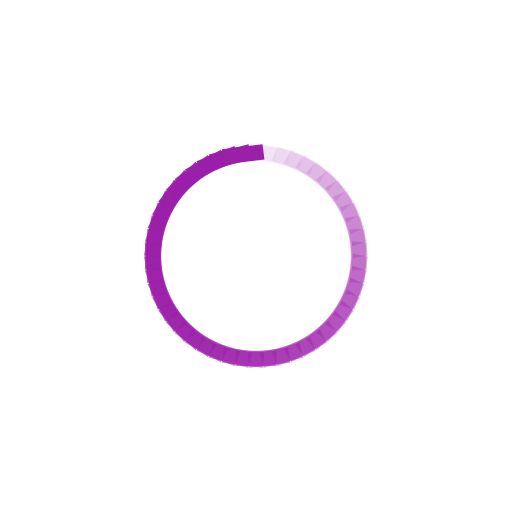
t = 0.00 s
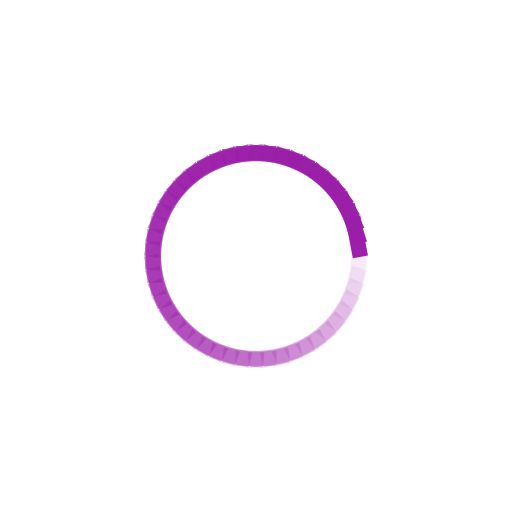
t = 0.15 s
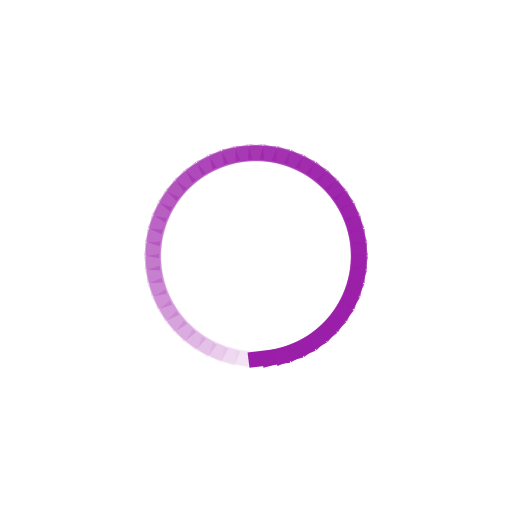
t = 0.30 s
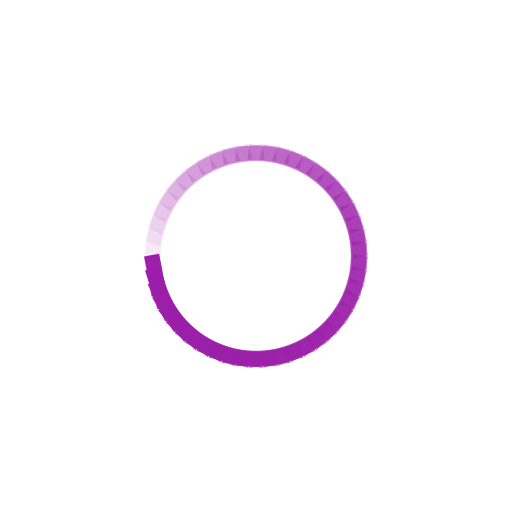
t = 0.45 s

The animated SVG that drew these frames (rendered in a browser with its animation timeline set to each time). Animation: 50 SMIL elements (animate=50); one cycle of 0.60 s, repeats indefinitely.

<svg class="lds-spinner" width="200px"  height="200px"  xmlns="http://www.w3.org/2000/svg" xmlns:xlink="http://www.w3.org/1999/xlink" viewBox="0 0 100 100" preserveAspectRatio="xMidYMid" style="background: none;"><g transform="rotate(0 50 50)">
  <rect x="46" y="28.5" rx="0" ry="0" width="8" height="3" fill="#9b1fa9">
    <animate attributeName="opacity" values="1;0" keyTimes="0;1" dur="0.6s" begin="-0.588s" repeatCount="indefinite"></animate>
  </rect>
</g><g transform="rotate(7.2 50 50)">
  <rect x="46" y="28.5" rx="0" ry="0" width="8" height="3" fill="#9b1fa9">
    <animate attributeName="opacity" values="1;0" keyTimes="0;1" dur="0.6s" begin="-0.576s" repeatCount="indefinite"></animate>
  </rect>
</g><g transform="rotate(14.4 50 50)">
  <rect x="46" y="28.5" rx="0" ry="0" width="8" height="3" fill="#9b1fa9">
    <animate attributeName="opacity" values="1;0" keyTimes="0;1" dur="0.6s" begin="-0.564s" repeatCount="indefinite"></animate>
  </rect>
</g><g transform="rotate(21.6 50 50)">
  <rect x="46" y="28.5" rx="0" ry="0" width="8" height="3" fill="#9b1fa9">
    <animate attributeName="opacity" values="1;0" keyTimes="0;1" dur="0.6s" begin="-0.5519999999999999s" repeatCount="indefinite"></animate>
  </rect>
</g><g transform="rotate(28.8 50 50)">
  <rect x="46" y="28.5" rx="0" ry="0" width="8" height="3" fill="#9b1fa9">
    <animate attributeName="opacity" values="1;0" keyTimes="0;1" dur="0.6s" begin="-0.54s" repeatCount="indefinite"></animate>
  </rect>
</g><g transform="rotate(36 50 50)">
  <rect x="46" y="28.5" rx="0" ry="0" width="8" height="3" fill="#9b1fa9">
    <animate attributeName="opacity" values="1;0" keyTimes="0;1" dur="0.6s" begin="-0.528s" repeatCount="indefinite"></animate>
  </rect>
</g><g transform="rotate(43.2 50 50)">
  <rect x="46" y="28.5" rx="0" ry="0" width="8" height="3" fill="#9b1fa9">
    <animate attributeName="opacity" values="1;0" keyTimes="0;1" dur="0.6s" begin="-0.516s" repeatCount="indefinite"></animate>
  </rect>
</g><g transform="rotate(50.4 50 50)">
  <rect x="46" y="28.5" rx="0" ry="0" width="8" height="3" fill="#9b1fa9">
    <animate attributeName="opacity" values="1;0" keyTimes="0;1" dur="0.6s" begin="-0.504s" repeatCount="indefinite"></animate>
  </rect>
</g><g transform="rotate(57.6 50 50)">
  <rect x="46" y="28.5" rx="0" ry="0" width="8" height="3" fill="#9b1fa9">
    <animate attributeName="opacity" values="1;0" keyTimes="0;1" dur="0.6s" begin="-0.49199999999999994s" repeatCount="indefinite"></animate>
  </rect>
</g><g transform="rotate(64.8 50 50)">
  <rect x="46" y="28.5" rx="0" ry="0" width="8" height="3" fill="#9b1fa9">
    <animate attributeName="opacity" values="1;0" keyTimes="0;1" dur="0.6s" begin="-0.48s" repeatCount="indefinite"></animate>
  </rect>
</g><g transform="rotate(72 50 50)">
  <rect x="46" y="28.5" rx="0" ry="0" width="8" height="3" fill="#9b1fa9">
    <animate attributeName="opacity" values="1;0" keyTimes="0;1" dur="0.6s" begin="-0.46799999999999997s" repeatCount="indefinite"></animate>
  </rect>
</g><g transform="rotate(79.2 50 50)">
  <rect x="46" y="28.5" rx="0" ry="0" width="8" height="3" fill="#9b1fa9">
    <animate attributeName="opacity" values="1;0" keyTimes="0;1" dur="0.6s" begin="-0.456s" repeatCount="indefinite"></animate>
  </rect>
</g><g transform="rotate(86.4 50 50)">
  <rect x="46" y="28.5" rx="0" ry="0" width="8" height="3" fill="#9b1fa9">
    <animate attributeName="opacity" values="1;0" keyTimes="0;1" dur="0.6s" begin="-0.444s" repeatCount="indefinite"></animate>
  </rect>
</g><g transform="rotate(93.6 50 50)">
  <rect x="46" y="28.5" rx="0" ry="0" width="8" height="3" fill="#9b1fa9">
    <animate attributeName="opacity" values="1;0" keyTimes="0;1" dur="0.6s" begin="-0.43199999999999994s" repeatCount="indefinite"></animate>
  </rect>
</g><g transform="rotate(100.8 50 50)">
  <rect x="46" y="28.5" rx="0" ry="0" width="8" height="3" fill="#9b1fa9">
    <animate attributeName="opacity" values="1;0" keyTimes="0;1" dur="0.6s" begin="-0.42s" repeatCount="indefinite"></animate>
  </rect>
</g><g transform="rotate(108 50 50)">
  <rect x="46" y="28.5" rx="0" ry="0" width="8" height="3" fill="#9b1fa9">
    <animate attributeName="opacity" values="1;0" keyTimes="0;1" dur="0.6s" begin="-0.408s" repeatCount="indefinite"></animate>
  </rect>
</g><g transform="rotate(115.2 50 50)">
  <rect x="46" y="28.5" rx="0" ry="0" width="8" height="3" fill="#9b1fa9">
    <animate attributeName="opacity" values="1;0" keyTimes="0;1" dur="0.6s" begin="-0.396s" repeatCount="indefinite"></animate>
  </rect>
</g><g transform="rotate(122.4 50 50)">
  <rect x="46" y="28.5" rx="0" ry="0" width="8" height="3" fill="#9b1fa9">
    <animate attributeName="opacity" values="1;0" keyTimes="0;1" dur="0.6s" begin="-0.384s" repeatCount="indefinite"></animate>
  </rect>
</g><g transform="rotate(129.6 50 50)">
  <rect x="46" y="28.5" rx="0" ry="0" width="8" height="3" fill="#9b1fa9">
    <animate attributeName="opacity" values="1;0" keyTimes="0;1" dur="0.6s" begin="-0.37199999999999994s" repeatCount="indefinite"></animate>
  </rect>
</g><g transform="rotate(136.8 50 50)">
  <rect x="46" y="28.5" rx="0" ry="0" width="8" height="3" fill="#9b1fa9">
    <animate attributeName="opacity" values="1;0" keyTimes="0;1" dur="0.6s" begin="-0.36s" repeatCount="indefinite"></animate>
  </rect>
</g><g transform="rotate(144 50 50)">
  <rect x="46" y="28.5" rx="0" ry="0" width="8" height="3" fill="#9b1fa9">
    <animate attributeName="opacity" values="1;0" keyTimes="0;1" dur="0.6s" begin="-0.348s" repeatCount="indefinite"></animate>
  </rect>
</g><g transform="rotate(151.2 50 50)">
  <rect x="46" y="28.5" rx="0" ry="0" width="8" height="3" fill="#9b1fa9">
    <animate attributeName="opacity" values="1;0" keyTimes="0;1" dur="0.6s" begin="-0.336s" repeatCount="indefinite"></animate>
  </rect>
</g><g transform="rotate(158.4 50 50)">
  <rect x="46" y="28.5" rx="0" ry="0" width="8" height="3" fill="#9b1fa9">
    <animate attributeName="opacity" values="1;0" keyTimes="0;1" dur="0.6s" begin="-0.324s" repeatCount="indefinite"></animate>
  </rect>
</g><g transform="rotate(165.6 50 50)">
  <rect x="46" y="28.5" rx="0" ry="0" width="8" height="3" fill="#9b1fa9">
    <animate attributeName="opacity" values="1;0" keyTimes="0;1" dur="0.6s" begin="-0.312s" repeatCount="indefinite"></animate>
  </rect>
</g><g transform="rotate(172.8 50 50)">
  <rect x="46" y="28.5" rx="0" ry="0" width="8" height="3" fill="#9b1fa9">
    <animate attributeName="opacity" values="1;0" keyTimes="0;1" dur="0.6s" begin="-0.3s" repeatCount="indefinite"></animate>
  </rect>
</g><g transform="rotate(180 50 50)">
  <rect x="46" y="28.5" rx="0" ry="0" width="8" height="3" fill="#9b1fa9">
    <animate attributeName="opacity" values="1;0" keyTimes="0;1" dur="0.6s" begin="-0.288s" repeatCount="indefinite"></animate>
  </rect>
</g><g transform="rotate(187.2 50 50)">
  <rect x="46" y="28.5" rx="0" ry="0" width="8" height="3" fill="#9b1fa9">
    <animate attributeName="opacity" values="1;0" keyTimes="0;1" dur="0.6s" begin="-0.27599999999999997s" repeatCount="indefinite"></animate>
  </rect>
</g><g transform="rotate(194.4 50 50)">
  <rect x="46" y="28.5" rx="0" ry="0" width="8" height="3" fill="#9b1fa9">
    <animate attributeName="opacity" values="1;0" keyTimes="0;1" dur="0.6s" begin="-0.264s" repeatCount="indefinite"></animate>
  </rect>
</g><g transform="rotate(201.6 50 50)">
  <rect x="46" y="28.5" rx="0" ry="0" width="8" height="3" fill="#9b1fa9">
    <animate attributeName="opacity" values="1;0" keyTimes="0;1" dur="0.6s" begin="-0.252s" repeatCount="indefinite"></animate>
  </rect>
</g><g transform="rotate(208.8 50 50)">
  <rect x="46" y="28.5" rx="0" ry="0" width="8" height="3" fill="#9b1fa9">
    <animate attributeName="opacity" values="1;0" keyTimes="0;1" dur="0.6s" begin="-0.24s" repeatCount="indefinite"></animate>
  </rect>
</g><g transform="rotate(216 50 50)">
  <rect x="46" y="28.5" rx="0" ry="0" width="8" height="3" fill="#9b1fa9">
    <animate attributeName="opacity" values="1;0" keyTimes="0;1" dur="0.6s" begin="-0.228s" repeatCount="indefinite"></animate>
  </rect>
</g><g transform="rotate(223.2 50 50)">
  <rect x="46" y="28.5" rx="0" ry="0" width="8" height="3" fill="#9b1fa9">
    <animate attributeName="opacity" values="1;0" keyTimes="0;1" dur="0.6s" begin="-0.21599999999999997s" repeatCount="indefinite"></animate>
  </rect>
</g><g transform="rotate(230.4 50 50)">
  <rect x="46" y="28.5" rx="0" ry="0" width="8" height="3" fill="#9b1fa9">
    <animate attributeName="opacity" values="1;0" keyTimes="0;1" dur="0.6s" begin="-0.204s" repeatCount="indefinite"></animate>
  </rect>
</g><g transform="rotate(237.6 50 50)">
  <rect x="46" y="28.5" rx="0" ry="0" width="8" height="3" fill="#9b1fa9">
    <animate attributeName="opacity" values="1;0" keyTimes="0;1" dur="0.6s" begin="-0.192s" repeatCount="indefinite"></animate>
  </rect>
</g><g transform="rotate(244.8 50 50)">
  <rect x="46" y="28.5" rx="0" ry="0" width="8" height="3" fill="#9b1fa9">
    <animate attributeName="opacity" values="1;0" keyTimes="0;1" dur="0.6s" begin="-0.18s" repeatCount="indefinite"></animate>
  </rect>
</g><g transform="rotate(252 50 50)">
  <rect x="46" y="28.5" rx="0" ry="0" width="8" height="3" fill="#9b1fa9">
    <animate attributeName="opacity" values="1;0" keyTimes="0;1" dur="0.6s" begin="-0.168s" repeatCount="indefinite"></animate>
  </rect>
</g><g transform="rotate(259.2 50 50)">
  <rect x="46" y="28.5" rx="0" ry="0" width="8" height="3" fill="#9b1fa9">
    <animate attributeName="opacity" values="1;0" keyTimes="0;1" dur="0.6s" begin="-0.156s" repeatCount="indefinite"></animate>
  </rect>
</g><g transform="rotate(266.4 50 50)">
  <rect x="46" y="28.5" rx="0" ry="0" width="8" height="3" fill="#9b1fa9">
    <animate attributeName="opacity" values="1;0" keyTimes="0;1" dur="0.6s" begin="-0.144s" repeatCount="indefinite"></animate>
  </rect>
</g><g transform="rotate(273.6 50 50)">
  <rect x="46" y="28.5" rx="0" ry="0" width="8" height="3" fill="#9b1fa9">
    <animate attributeName="opacity" values="1;0" keyTimes="0;1" dur="0.6s" begin="-0.132s" repeatCount="indefinite"></animate>
  </rect>
</g><g transform="rotate(280.8 50 50)">
  <rect x="46" y="28.5" rx="0" ry="0" width="8" height="3" fill="#9b1fa9">
    <animate attributeName="opacity" values="1;0" keyTimes="0;1" dur="0.6s" begin="-0.12s" repeatCount="indefinite"></animate>
  </rect>
</g><g transform="rotate(288 50 50)">
  <rect x="46" y="28.5" rx="0" ry="0" width="8" height="3" fill="#9b1fa9">
    <animate attributeName="opacity" values="1;0" keyTimes="0;1" dur="0.6s" begin="-0.10799999999999998s" repeatCount="indefinite"></animate>
  </rect>
</g><g transform="rotate(295.2 50 50)">
  <rect x="46" y="28.5" rx="0" ry="0" width="8" height="3" fill="#9b1fa9">
    <animate attributeName="opacity" values="1;0" keyTimes="0;1" dur="0.6s" begin="-0.096s" repeatCount="indefinite"></animate>
  </rect>
</g><g transform="rotate(302.4 50 50)">
  <rect x="46" y="28.5" rx="0" ry="0" width="8" height="3" fill="#9b1fa9">
    <animate attributeName="opacity" values="1;0" keyTimes="0;1" dur="0.6s" begin="-0.084s" repeatCount="indefinite"></animate>
  </rect>
</g><g transform="rotate(309.6 50 50)">
  <rect x="46" y="28.5" rx="0" ry="0" width="8" height="3" fill="#9b1fa9">
    <animate attributeName="opacity" values="1;0" keyTimes="0;1" dur="0.6s" begin="-0.072s" repeatCount="indefinite"></animate>
  </rect>
</g><g transform="rotate(316.8 50 50)">
  <rect x="46" y="28.5" rx="0" ry="0" width="8" height="3" fill="#9b1fa9">
    <animate attributeName="opacity" values="1;0" keyTimes="0;1" dur="0.6s" begin="-0.06s" repeatCount="indefinite"></animate>
  </rect>
</g><g transform="rotate(324 50 50)">
  <rect x="46" y="28.5" rx="0" ry="0" width="8" height="3" fill="#9b1fa9">
    <animate attributeName="opacity" values="1;0" keyTimes="0;1" dur="0.6s" begin="-0.048s" repeatCount="indefinite"></animate>
  </rect>
</g><g transform="rotate(331.2 50 50)">
  <rect x="46" y="28.5" rx="0" ry="0" width="8" height="3" fill="#9b1fa9">
    <animate attributeName="opacity" values="1;0" keyTimes="0;1" dur="0.6s" begin="-0.036s" repeatCount="indefinite"></animate>
  </rect>
</g><g transform="rotate(338.4 50 50)">
  <rect x="46" y="28.5" rx="0" ry="0" width="8" height="3" fill="#9b1fa9">
    <animate attributeName="opacity" values="1;0" keyTimes="0;1" dur="0.6s" begin="-0.024s" repeatCount="indefinite"></animate>
  </rect>
</g><g transform="rotate(345.6 50 50)">
  <rect x="46" y="28.5" rx="0" ry="0" width="8" height="3" fill="#9b1fa9">
    <animate attributeName="opacity" values="1;0" keyTimes="0;1" dur="0.6s" begin="-0.012s" repeatCount="indefinite"></animate>
  </rect>
</g><g transform="rotate(352.8 50 50)">
  <rect x="46" y="28.5" rx="0" ry="0" width="8" height="3" fill="#9b1fa9">
    <animate attributeName="opacity" values="1;0" keyTimes="0;1" dur="0.6s" begin="0s" repeatCount="indefinite"></animate>
  </rect>
</g></svg>
